The GitHub repository hakimlutfi46/DBS-image-classification contains a labelled image folder "dataset_split" with 3 categories: boot, sandal, shoe. Examples follow, each with its label.

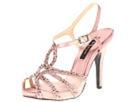
Label: sandal

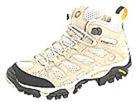
Label: boot

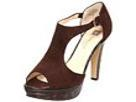
Label: sandal

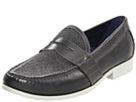
Label: shoe

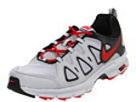
Label: shoe

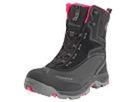
Label: boot
